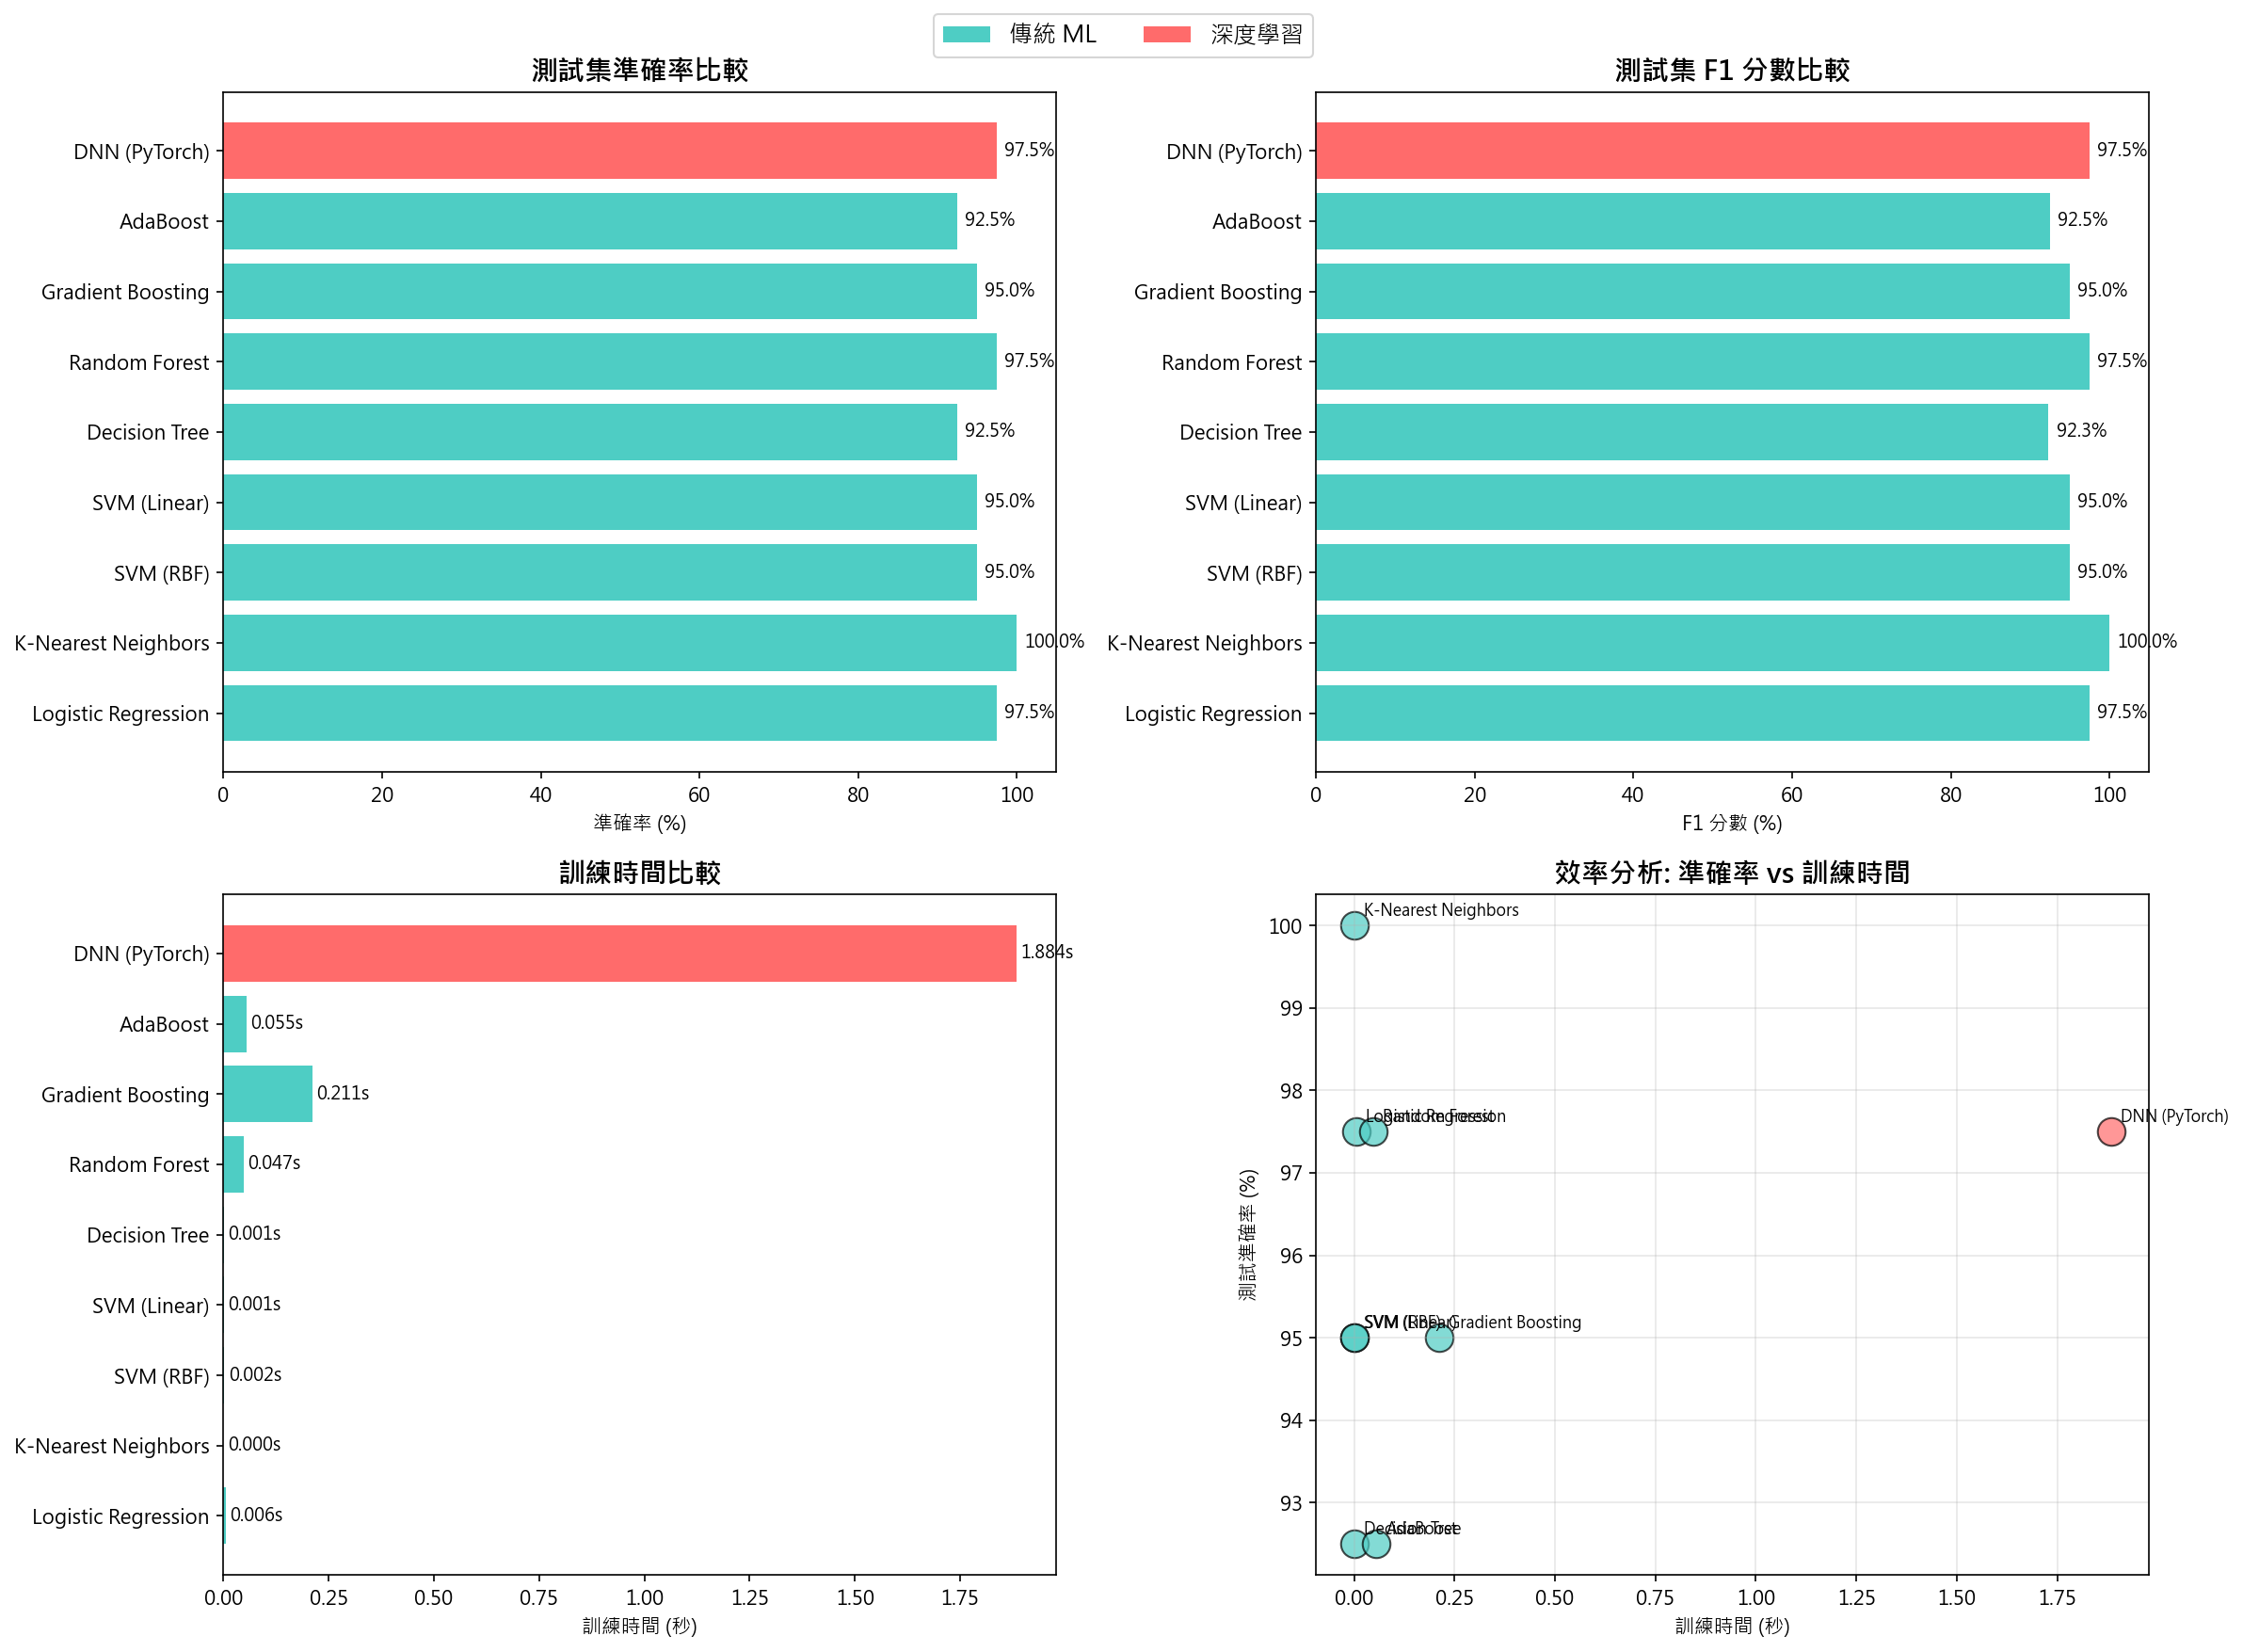

Data behind this chart, as committed beside it:
模型, 類型, 測試準確率(%), F1分數(%), 精確率(%), 召回率(%), 驗證準確率(%), 訓練時間(秒), 5-fold CV
K-Nearest Neighbors, ML, 100.0, 100.0, 100.0, 100.0, 95.0, 0.0, 98.38+/-1.32
Logistic Regression, ML, 97.5, 97.5, 97.75, 97.5, 95.0, 0.0055, 97.30+/-2.96
Random Forest, ML, 97.5, 97.5, 97.75, 97.5, 95.0, 0.0471, 97.84+/-2.02
DNN (PyTorch), DL, 97.5, 97.5, 97.73, 97.5, 97.5, 1.884, -
SVM (RBF), ML, 95.0, 95.0, 95.48, 95.0, 95.0, 0.002, 98.38+/-2.16
SVM (Linear), ML, 95.0, 94.99, 95.23, 95.0, 95.0, 0.001, 97.84+/-1.08
Gradient Boosting, ML, 95.0, 94.99, 95.21, 95.0, 95.0, 0.2107, 95.68+/-2.76
Decision Tree, ML, 92.5, 92.33, 92.62, 92.5, 95.0, 0.001, 90.27+/-3.67
AdaBoost, ML, 92.5, 92.46, 93.62, 92.5, 95.0, 0.0546, 84.86+/-18.54
